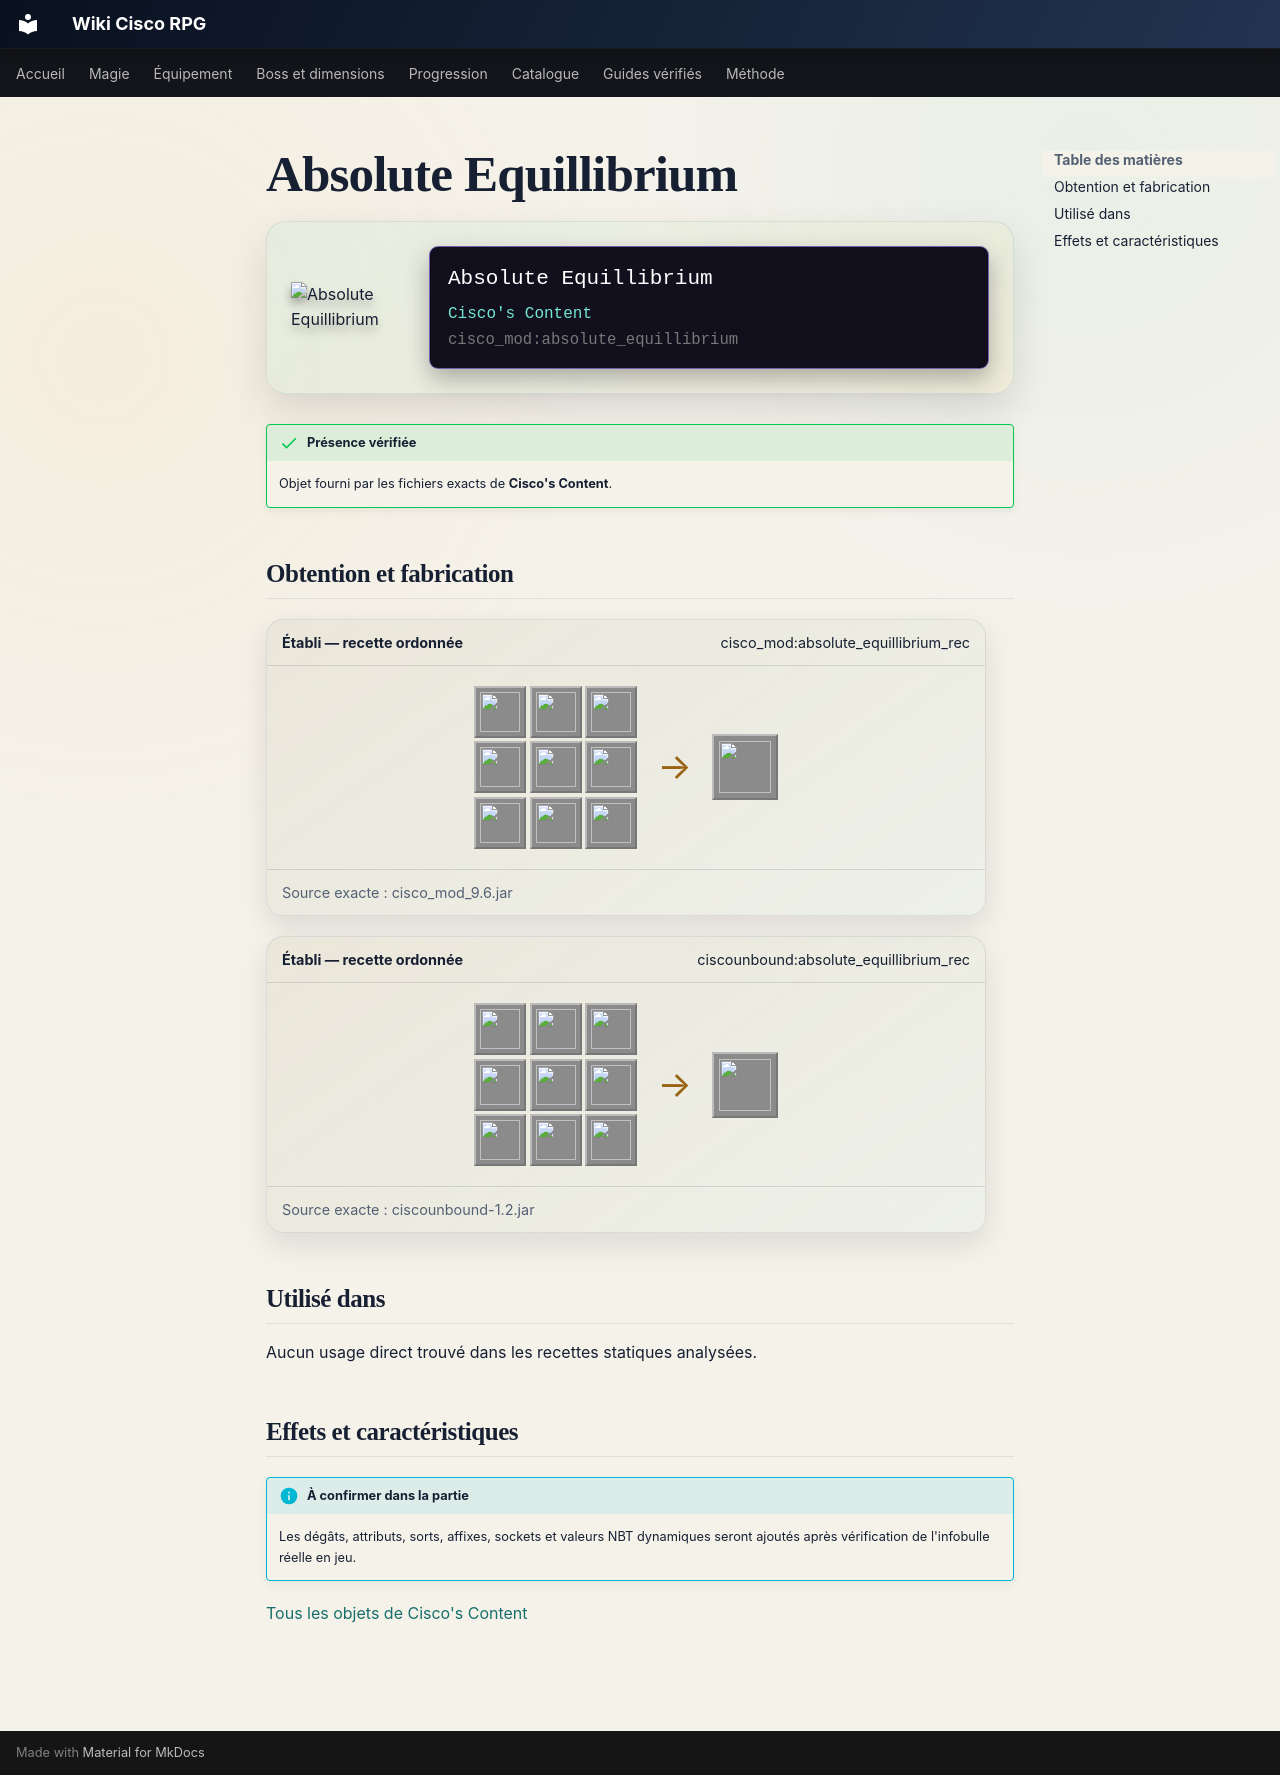

repository: Kloups-Dev/wiki-cisco-rpg · page: catalogue/objets/cisco_mod/absolute_equillibrium/index.html · generator: mkdocs

# Absolute Equillibrium

<div class="mc-item-showcase">
<img class="mc-item-icon" src="../../../../assets/generated/items/cisco_mod/absolute_equillibrium.png" alt="Absolute Equillibrium">
<div class="mc-tooltip-card">
<div class="mc-tooltip-card__name">Absolute Equillibrium</div>
<div class="mc-tooltip-card__mod">Cisco&#x27;s Content</div>
<div class="mc-tooltip-card__id">cisco_mod:absolute_equillibrium</div>
</div>
</div>

!!! success "Présence vérifiée"
    Objet fourni par les fichiers exacts de **Cisco's Content**.

## Obtention et fabrication

<div class="jei-recipe"><div class="jei-recipe__head"><strong>Établi — recette ordonnée</strong><span>cisco_mod:absolute_equillibrium_rec</span></div><div class="jei-recipe__body"><div class="jei-grid"><a class="jei-slot" href="../../../../catalogue/objets/cisco_mod/tabletof_ascension/" title="Tablet of Ascension (cisco_mod:tabletof_ascension)"><img src="../../../../assets/generated/items/cisco_mod/tabletof_ascension.png" alt="" loading="lazy"></a><a class="jei-slot" href="../../../../catalogue/objets/cisco_mod/equillibrium/" title="Awakened Equillibrium (cisco_mod:equillibrium)"><img src="../../../../assets/generated/items/cisco_mod/equillibrium.png" alt="" loading="lazy"></a><a class="jei-slot" href="../../../../catalogue/objets/cisco_mod/tabletof_ascension/" title="Tablet of Ascension (cisco_mod:tabletof_ascension)"><img src="../../../../assets/generated/items/cisco_mod/tabletof_ascension.png" alt="" loading="lazy"></a><a class="jei-slot" href="../../../../catalogue/objets/cisco_mod/arcane_brightsteel_block/" title="Arcane Brightsteel Block (cisco_mod:arcane_brightsteel_block)"><img src="../../../../assets/generated/items/cisco_mod/arcane_brightsteel_block.png" alt="" loading="lazy"></a><a class="jei-slot" href="../../../../catalogue/objets/cisco_mod/tabletof_ascension/" title="Tablet of Ascension (cisco_mod:tabletof_ascension)"><img src="../../../../assets/generated/items/cisco_mod/tabletof_ascension.png" alt="" loading="lazy"></a><a class="jei-slot" href="../../../../catalogue/objets/cisco_mod/arcane_brightsteel_block/" title="Arcane Brightsteel Block (cisco_mod:arcane_brightsteel_block)"><img src="../../../../assets/generated/items/cisco_mod/arcane_brightsteel_block.png" alt="" loading="lazy"></a><a class="jei-slot" href="../../../../catalogue/objets/cisco_mod/tabletof_ascension/" title="Tablet of Ascension (cisco_mod:tabletof_ascension)"><img src="../../../../assets/generated/items/cisco_mod/tabletof_ascension.png" alt="" loading="lazy"></a><a class="jei-slot" href="../../../../catalogue/objets/cisco_mod/nightfall/" title="Nightfall (cisco_mod:nightfall)"><img src="../../../../assets/generated/items/cisco_mod/nightfall.png" alt="" loading="lazy"></a><a class="jei-slot" href="../../../../catalogue/objets/cisco_mod/tabletof_ascension/" title="Tablet of Ascension (cisco_mod:tabletof_ascension)"><img src="../../../../assets/generated/items/cisco_mod/tabletof_ascension.png" alt="" loading="lazy"></a></div><span class="jei-arrow">→</span><span class="jei-slot jei-slot--result"><img src="../../../../assets/generated/items/cisco_mod/absolute_equillibrium.png" alt=""></span></div><div class="jei-recipe__source">Source exacte : cisco_mod_9.6.jar</div></div>
<div class="jei-recipe"><div class="jei-recipe__head"><strong>Établi — recette ordonnée</strong><span>ciscounbound:absolute_equillibrium_rec</span></div><div class="jei-recipe__body"><div class="jei-grid"><a class="jei-slot" href="../../../../catalogue/objets/cisco_mod/tabletof_ascension/" title="Tablet of Ascension (cisco_mod:tabletof_ascension)"><img src="../../../../assets/generated/items/cisco_mod/tabletof_ascension.png" alt="" loading="lazy"></a><a class="jei-slot" href="../../../../catalogue/objets/cisco_mod/equillibrium/" title="Awakened Equillibrium (cisco_mod:equillibrium)"><img src="../../../../assets/generated/items/cisco_mod/equillibrium.png" alt="" loading="lazy"></a><a class="jei-slot" href="../../../../catalogue/objets/cisco_mod/tabletof_ascension/" title="Tablet of Ascension (cisco_mod:tabletof_ascension)"><img src="../../../../assets/generated/items/cisco_mod/tabletof_ascension.png" alt="" loading="lazy"></a><a class="jei-slot" href="../../../../catalogue/objets/cisco_mod/arcane_brightsteel_block/" title="Arcane Brightsteel Block (cisco_mod:arcane_brightsteel_block)"><img src="../../../../assets/generated/items/cisco_mod/arcane_brightsteel_block.png" alt="" loading="lazy"></a><a class="jei-slot" href="../../../../catalogue/objets/cisco_mod/tabletof_ascension/" title="Tablet of Ascension (cisco_mod:tabletof_ascension)"><img src="../../../../assets/generated/items/cisco_mod/tabletof_ascension.png" alt="" loading="lazy"></a><a class="jei-slot" href="../../../../catalogue/objets/cisco_mod/arcane_brightsteel_block/" title="Arcane Brightsteel Block (cisco_mod:arcane_brightsteel_block)"><img src="../../../../assets/generated/items/cisco_mod/arcane_brightsteel_block.png" alt="" loading="lazy"></a><a class="jei-slot" href="../../../../catalogue/objets/cisco_mod/tabletof_ascension/" title="Tablet of Ascension (cisco_mod:tabletof_ascension)"><img src="../../../../assets/generated/items/cisco_mod/tabletof_ascension.png" alt="" loading="lazy"></a><a class="jei-slot" href="../../../../catalogue/objets/cisco_mod/nightfall/" title="Nightfall (cisco_mod:nightfall)"><img src="../../../../assets/generated/items/cisco_mod/nightfall.png" alt="" loading="lazy"></a><a class="jei-slot" href="../../../../catalogue/objets/cisco_mod/tabletof_ascension/" title="Tablet of Ascension (cisco_mod:tabletof_ascension)"><img src="../../../../assets/generated/items/cisco_mod/tabletof_ascension.png" alt="" loading="lazy"></a></div><span class="jei-arrow">→</span><span class="jei-slot jei-slot--result"><img src="../../../../assets/generated/items/cisco_mod/absolute_equillibrium.png" alt=""></span></div><div class="jei-recipe__source">Source exacte : ciscounbound-1.2.jar</div></div>

## Utilisé dans

Aucun usage direct trouvé dans les recettes statiques analysées.

## Effets et caractéristiques

!!! info "À confirmer dans la partie"
    Les dégâts, attributs, sorts, affixes, sockets et valeurs NBT dynamiques seront ajoutés après vérification de l'infobulle réelle en jeu.

[Tous les objets de Cisco's Content](../../../contenu/cisco-content.md)
